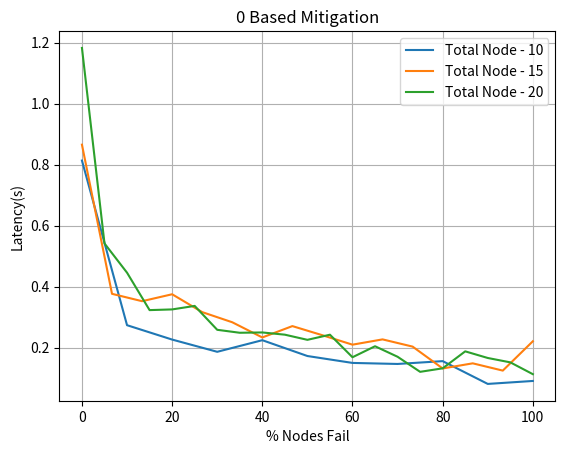

This figure's Python source:
import matplotlib.pyplot as plt

main_array_15 = [0.8655624389648438, 0.3767526149749756, 0.3526163101196289, 0.37534308433532715, 0.3168487548828125, 0.28359174728393555, 0.2337639331817627, 0.27099609375, 0.24103975296020508, 0.21013903617858887, 0.22745299339294434, 0.20376014709472656, 0.13222146034240723, 0.14896726608276367, 0.1251382827758789, 0.22132182121276855]
main_array_10 = [0.813542366027832, 0.27394986152648926, 0.2268538475036621, 0.18676280975341797, 0.2247917652130127, 0.17294836044311523, 0.15031862258911133, 0.14691543579101562, 0.15618181228637695, 0.08150124549865723, 0.09121441841125488]
main_array_20 = [1.1826097965240479, 0.5418133735656738, 0.4459869861602783, 0.32338953018188477, 0.32566094398498535, 0.3371548652648926, 0.25885534286499023, 0.24915027618408203, 0.2501823902130127, 0.242875337600708, 0.22600030899047852, 0.24275708198547363, 0.16894912719726562, 0.20495104789733887, 0.17049336433410645, 0.12111592292785645, 0.13261961936950684, 0.18824553489685059, 0.16649341583251953, 0.15215182304382324, 0.11341667175292969]

node_10 = [(x / 10)*100 for x in range(11)]
node_15 = [(x / 15) * 100 for x in range(16)]
node_20 = [(x / 20)* 100 for x in range(21)]



plt.title("0 Based Mitigation")

plt.xlabel("% Nodes Fail")
plt.ylabel("Latency(s)")
plt.grid()
plt.plot(node_10 , main_array_10 , label = "Total Node - 10")
plt.plot(node_15 , main_array_15 , label = "Total Node - 15")
plt.plot(node_20 , main_array_20 , label = "Total Node - 20")
plt.legend()
plt.show()